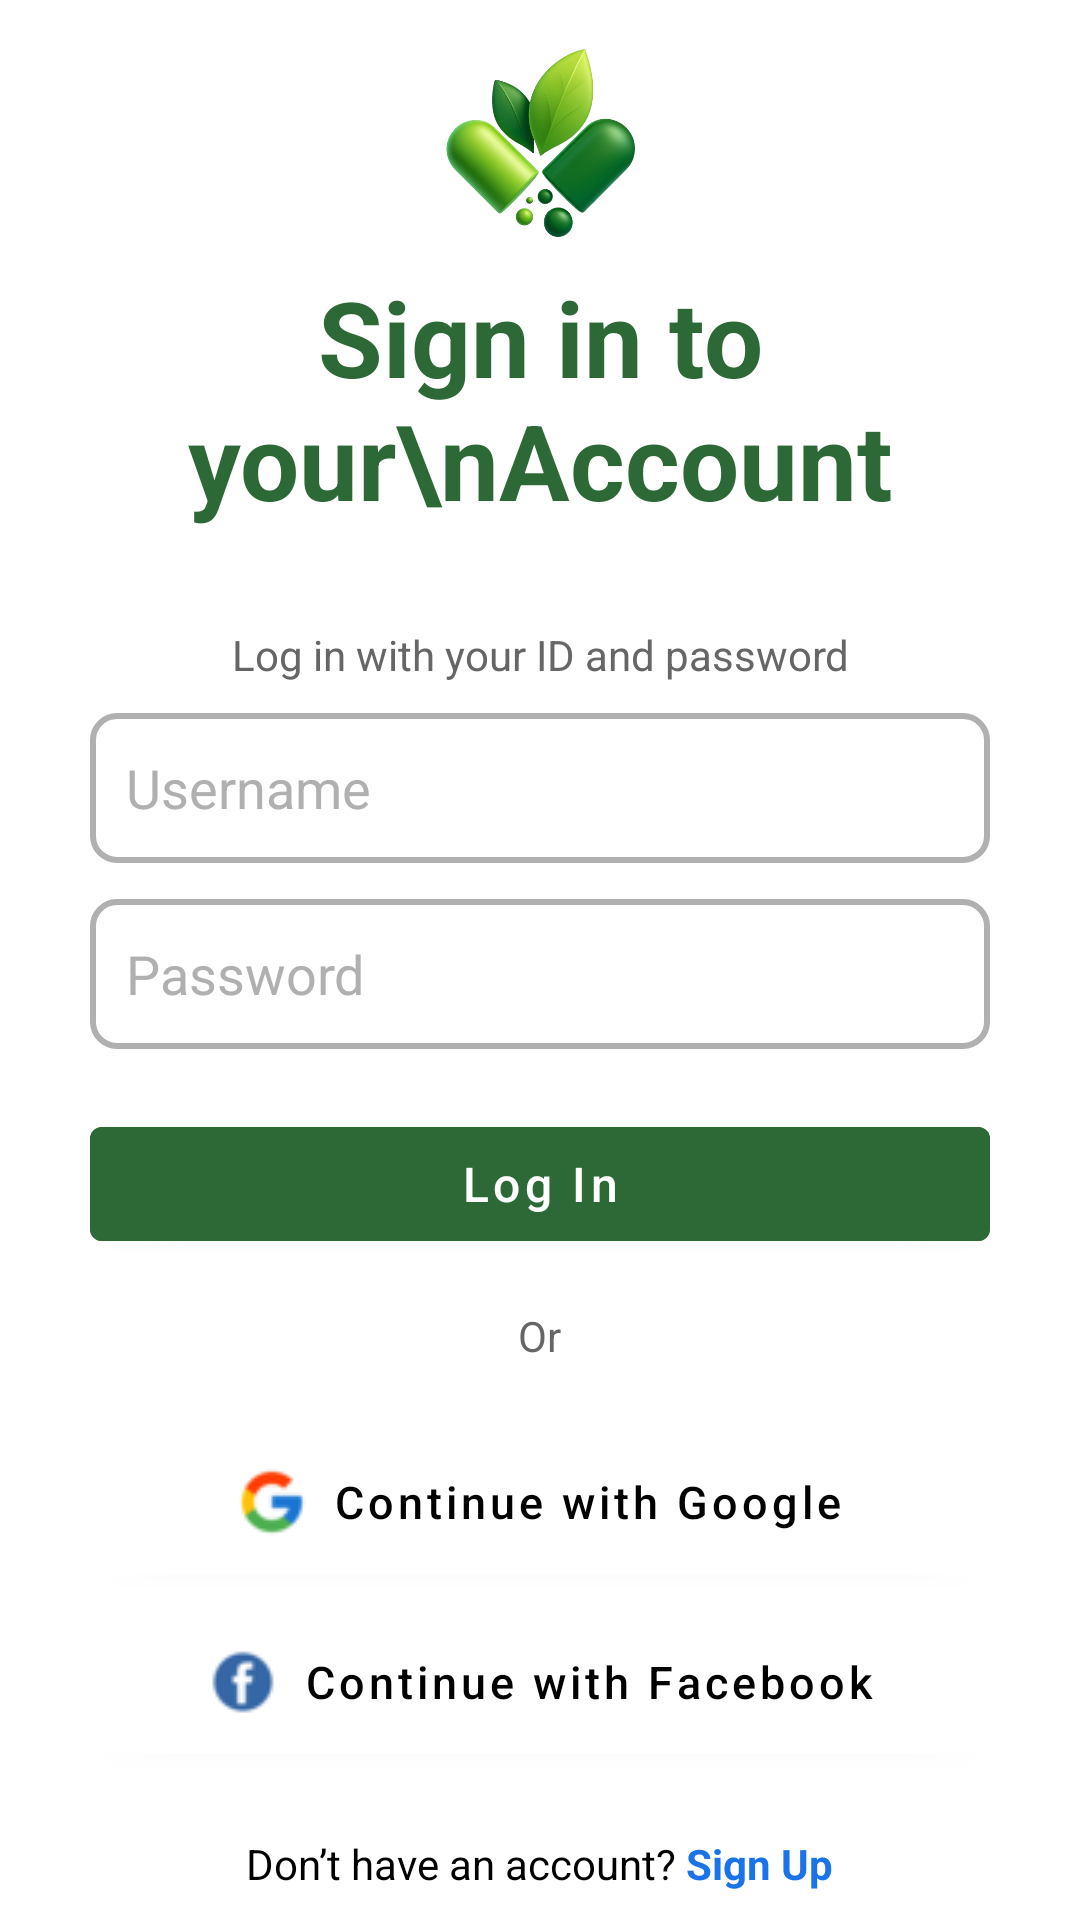

This screen was rendered from an Android layout file. Write that file and the resources it references.
<!-- AndroidManifest.xml: application theme Theme.MedAssist -->
<!-- res/layout/login_activity.xml -->
<?xml version="1.0" encoding="utf-8"?>
<FrameLayout
    xmlns:android="http://schemas.android.com/apk/res/android"
    xmlns:app="http://schemas.android.com/apk/res-auto"
    android:layout_width="match_parent"
    android:layout_height="match_parent">

    
    <ImageView
        android:layout_width="match_parent"
        android:layout_height="match_parent"
        android:src="@drawable/screen"
        android:scaleType="centerCrop" />

    
    <ScrollView
        android:layout_width="match_parent"
        android:layout_height="wrap_content"
        android:layout_gravity="center"
        android:fillViewport="true">

        <LinearLayout
            android:layout_width="match_parent"
            android:layout_height="wrap_content"
            android:gravity="center_horizontal"
            android:orientation="vertical"
            android:paddingLeft="30dp"
            android:paddingRight="30dp"
            android:paddingTop="0dp"
            android:paddingBottom="0dp">

            
            <ImageView
                android:id="@+id/login_icon"
                android:layout_width="80dp"
                android:layout_height="80dp"
                android:layout_gravity="center"
                android:layout_marginBottom="0dp"
                android:contentDescription="Login Icon"
                android:scaleType="fitCenter"
                android:src="@drawable/logo2" />

            
            <TextView
                android:id="@+id/title"
                android:layout_width="match_parent"
                android:layout_height="wrap_content"
                android:layout_marginBottom="8dp"
                android:gravity="center_horizontal"
                android:text="Sign in to your\nAccount"
                android:textColor="@color/green"
                android:textSize="35sp"
                android:textStyle="bold" />

            
            <TextView
                android:id="@+id/subtitle"
                android:layout_width="match_parent"
                android:layout_height="wrap_content"
                android:layout_marginTop="24dp"
                android:layout_marginBottom="10dp"
                android:gravity="center"
                android:text="Log in with your ID and password"
                android:textColor="#666"
                android:textSize="14sp" />

            
            <EditText
                android:id="@+id/etUsername"
                android:layout_width="match_parent"
                android:layout_height="50dp"
                android:layout_marginBottom="12dp"
                android:background="@drawable/edittext_outline"
                android:hint="Username"
                android:inputType="textEmailAddress"
                android:padding="12dp"
                android:textColor="#000000"
                android:textColorHint="#B0B0B0" />

            
            <EditText
                android:id="@+id/etPassword"
                android:layout_width="match_parent"
                android:layout_height="50dp"
                android:layout_marginBottom="20dp"
                android:background="@drawable/edittext_outline"
                android:hint="Password"
                android:inputType="textPassword"
                android:padding="12dp"
                android:textColor="#000000"
                android:textColorHint="#B0B0B0" />

            
            <com.google.android.material.button.MaterialButton
                android:id="@+id/btnLogin"
                android:layout_width="match_parent"
                android:layout_height="50dp"
                android:layout_marginBottom="16dp"
                android:backgroundTint="@color/green"
                android:text="Log In"
                android:textAllCaps="false"
                android:textColor="@android:color/white"
                android:textSize="16sp" />

            
            <TextView
                android:layout_width="wrap_content"
                android:layout_height="wrap_content"
                android:layout_marginBottom="16dp"
                android:gravity="center"
                android:text="Or"
                android:textColor="#666"
                android:textSize="14sp" />

            
            <com.google.android.material.button.MaterialButton
                android:id="@+id/btnGoogle"
                android:layout_width="match_parent"
                android:layout_height="60dp"
                android:layout_marginBottom="0dp"
                android:backgroundTint="#FFFFFF"
                android:text="Continue with Google"
                android:textAllCaps="false"
                android:textColor="@color/black"
                android:textSize="15sp"
                app:icon="@drawable/google1"
                app:iconGravity="textStart"
                app:iconPadding="8dp"
                app:iconTint="@null" />

            
            <com.google.android.material.button.MaterialButton
                android:id="@+id/btnFacebook"
                android:layout_width="match_parent"
                android:layout_height="60dp"
                android:layout_marginBottom="5dp"
                android:backgroundTint="#FFFFFF"
                android:text="Continue with Facebook"
                android:textAllCaps="false"
                android:textColor="@color/black"
                android:textSize="15sp"
                app:icon="@drawable/fb"
                app:iconGravity="textStart"
                app:iconPadding="8dp"
                app:iconTint="@null" />

            
            <LinearLayout
                android:layout_width="wrap_content"
                android:layout_height="wrap_content"
                android:layout_marginTop="16dp"
                android:gravity="center"
                android:orientation="horizontal">

                <TextView
                    android:layout_width="wrap_content"
                    android:layout_height="wrap_content"
                    android:text="Don’t have an account? "
                    android:textColor="#000000"
                    android:textSize="14sp" />

                <TextView
                    android:id="@+id/tvSignUp"
                    android:layout_width="wrap_content"
                    android:layout_height="wrap_content"
                    android:text="Sign Up"
                    android:textColor="#1A73E8"
                    android:textSize="14sp"
                    android:textStyle="bold" />
            </LinearLayout>

        </LinearLayout>
    </ScrollView>
</FrameLayout>
<!-- resources referenced by this layout -->
<resources>
  <color name="black">#FF000000</color>
  <color name="green">#2D6936</color>
  <!-- drawable edittext_outline (drawable) -->
  <?xml version="1.0" encoding="utf-8"?>
  <shape xmlns:android="http://schemas.android.com/apk/res/android"
      android:shape="rectangle">
  
      
      <solid android:color="#FFFFFF" />
  
      
      <stroke
          android:width="2dp"
          android:color="#B0B0B0" /> 
  
      
      <corners android:radius="8dp" />
  
      
      <padding
          android:left="8dp"
          android:top="8dp"
          android:right="8dp"
          android:bottom="8dp"/>
  </shape>
  <!-- drawable fb: png bitmap (drawable, 853 bytes) -->
  <!-- drawable google1: png bitmap (drawable, 1701 bytes) -->
  <!-- drawable logo2: png bitmap (drawable, 154250 bytes) -->
  <style name="Theme.MedAssist" parent="Theme.MaterialComponents.Light.NoActionBar">
          
          <item name="colorPrimary">@color/purple_500</item>
          <item name="colorPrimaryVariant">@color/purple_700</item>
          <item name="colorOnPrimary">@color/white</item>
          
          <item name="colorSecondary">@color/teal_200</item>
          <item name="colorSecondaryVariant">@color/teal_700</item>
          <item name="colorOnSecondary">@color/black</item>
          
          <item name="android:statusBarColor">@android:color/white</item>
          <item name="android:navigationBarColor">@android:color/white</item>
          <item name="android:windowLightStatusBar">true</item>
          <item name="android:windowLightNavigationBar">true</item>
      </style>
  <color name="purple_500">#FF6200EE</color>
  <color name="purple_700">#FF3700B3</color>
  <color name="white">#FFFFFFFF</color>
  <color name="teal_200">#FF03DAC5</color>
  <color name="teal_700">#FF018786</color>
</resources>
